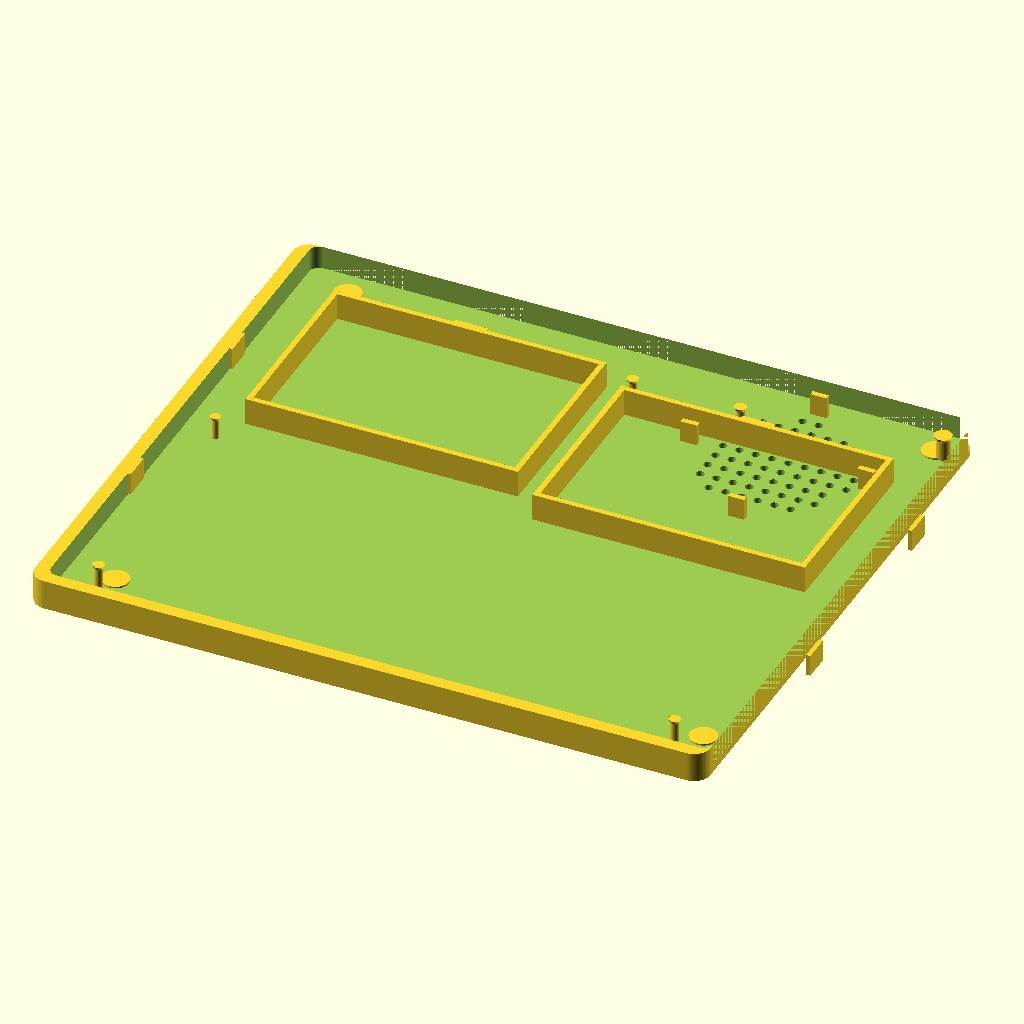
Cell 1: rendered with the file's own defaults.
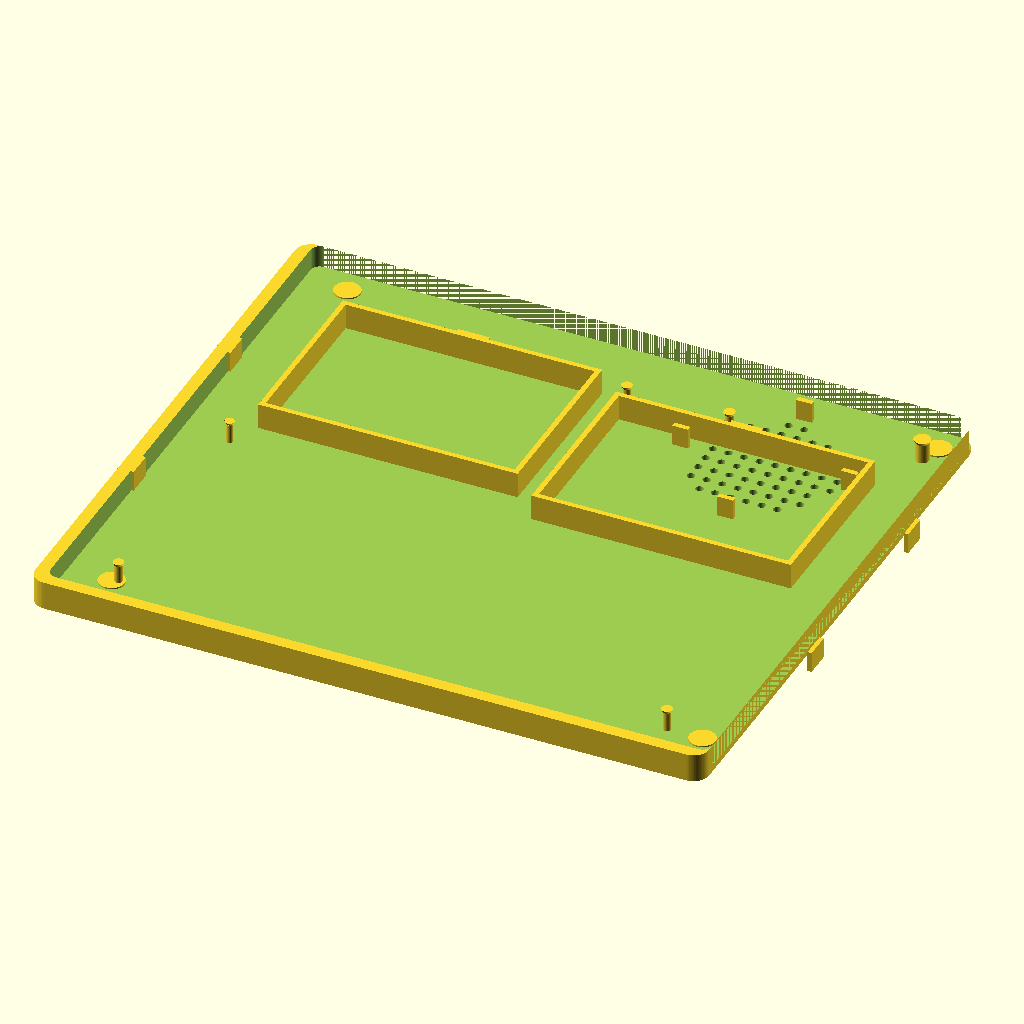
Cell 2: case_margin = 12 (everything else at default).
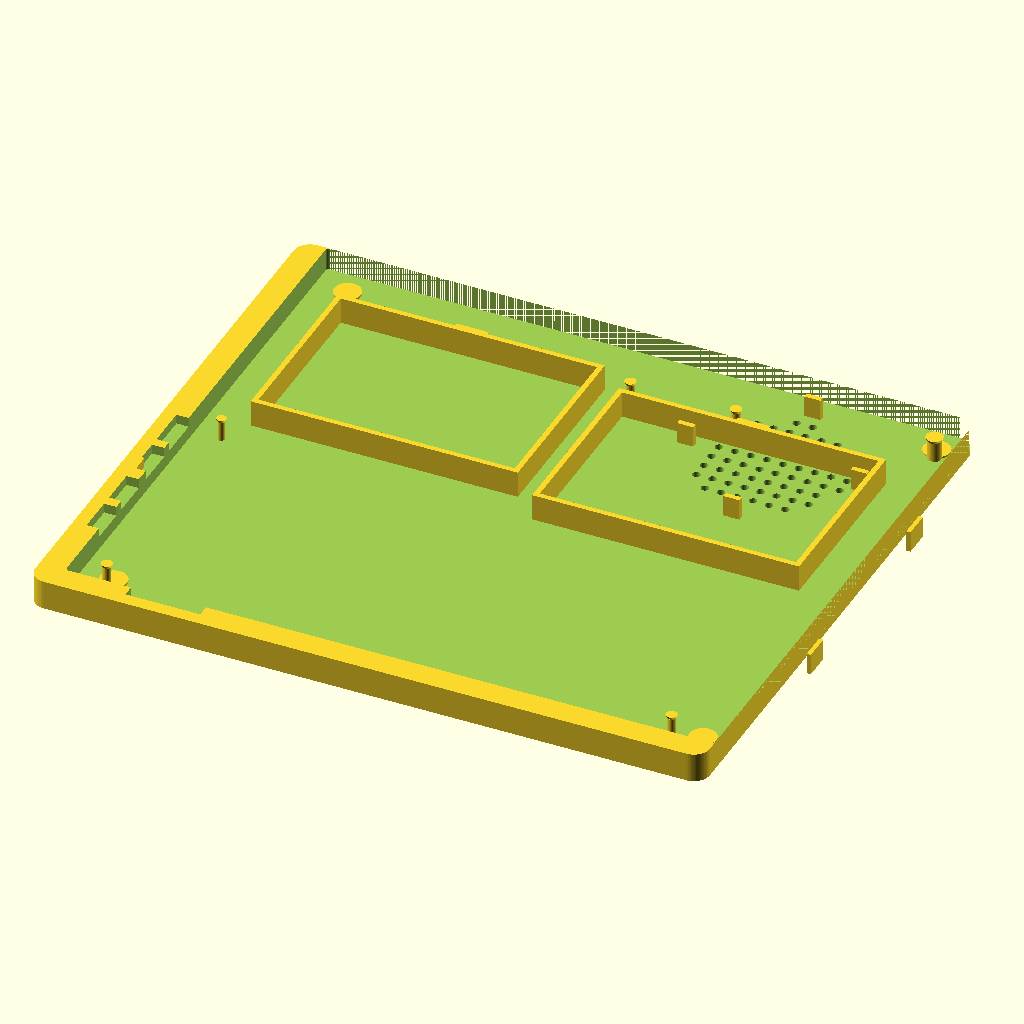
Cell 3: wall = 4.8 (everything else at default).
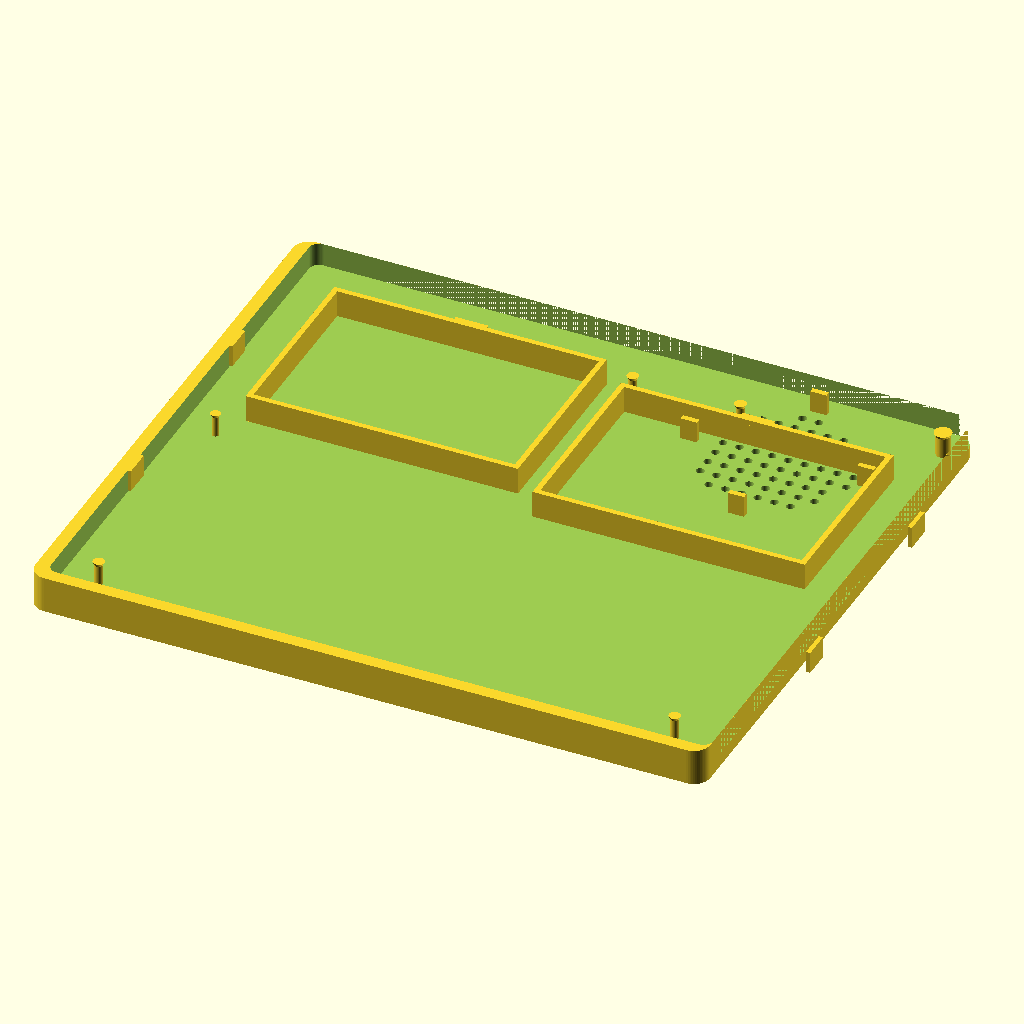
Cell 4 — base set to 4.8, the other parameters unchanged.
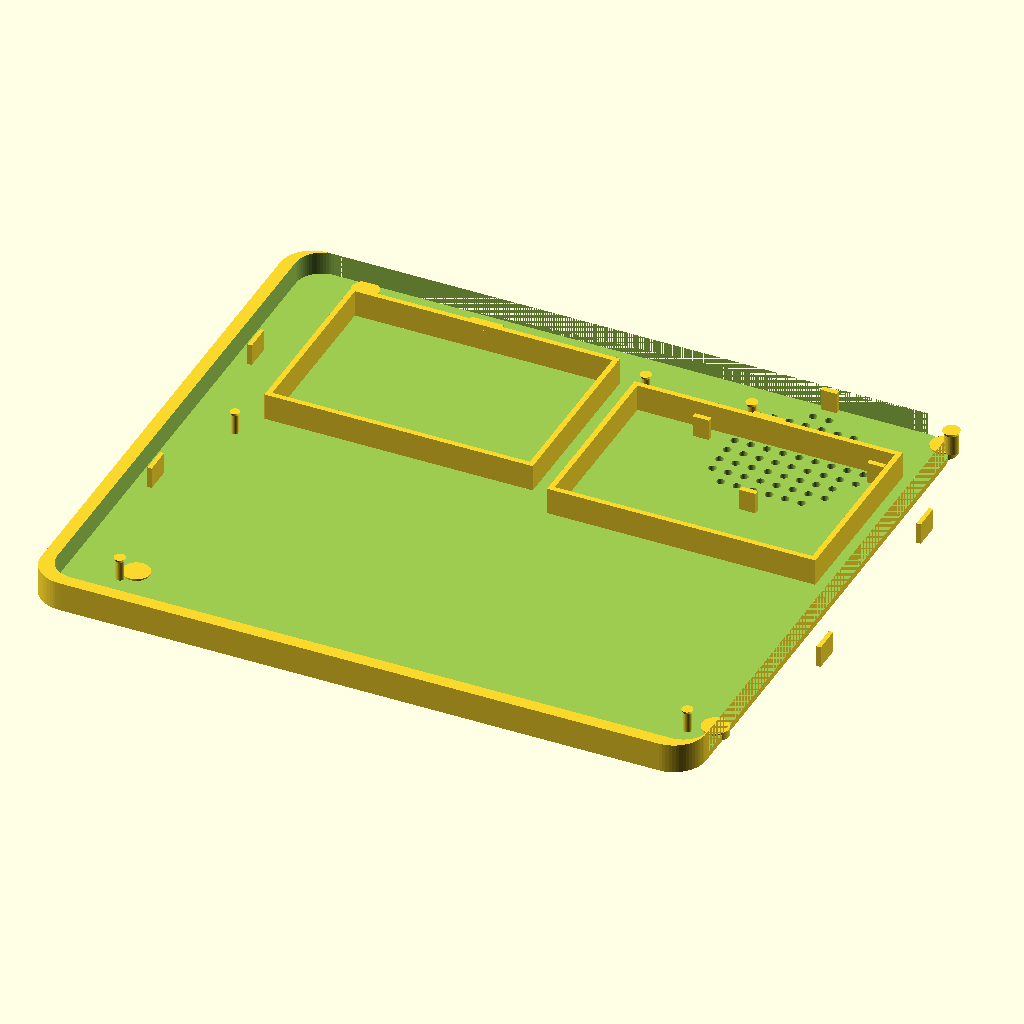
Cell 5: the same model with corner_r = 12.
The same orthographic view direction (rotation 55°, 0°, 25°; colour scheme Cornfield) for every cell, with the view re-fitted per cell, so scale and position can differ between cells.
OpenSCAD source file case/acer_e5_case.scad:
$fn = 64; // Balances smoothness and render time; lower for previews, higher for final STL.

board_corner_min = [30.550, 9.019];
board_corner_max = [261.580, 207.137];

case_margin = 6;
wall = 2.4;
base = 2.4;
lid = 2.0;
corner_r = 6;

board_thickness = 1.6;
standoff_h = 6;
clearance = 1.0;

bottom_internal = standoff_h + board_thickness + clearance;
top_internal = 18;

lip_clearance = 0.4;

inner_min = [board_corner_min[0] - case_margin, board_corner_min[1] - case_margin];
inner_max = [board_corner_max[0] + case_margin, board_corner_max[1] + case_margin];
inner_size = [inner_max[0] - inner_min[0], inner_max[1] - inner_min[1]];

outer_min = [inner_min[0] - wall, inner_min[1] - wall];
outer_max = [inner_max[0] + wall, inner_max[1] + wall];
outer_size = [outer_max[0] - outer_min[0], outer_max[1] - outer_min[1]];

board_z = base + standoff_h;
snap_post_extra_height = 0.4;
snap_head_drop = 0.2;
drive_bay_z_offset = 1.5;
min_corner_radius = 0;
snap_post_clearance = 0.4;
snap_post_min_d = 2.4;
snap_head_clearance = 0.8;
snap_head_height = 1.2;
rail_height_margin = 3;
drive_clip_width = 12;
drive_clip_overhang = 1.2;
drive_clip_height = 2;
drive_clip_offset = 6;
foot_d = 10;
foot_h = 3;
foot_recess_clearance = 0.6;
foot_recess_depth = 2.4;
latch_slot_offset = 0.2;
latch_slot_x_extra = 0.6;
latch_slot_y_extra = 0.4;

mounting_holes = [
  [34.500, 11.200, 3.404],
  [246.000, 11.200, 3.404],
  [33.399, 105.499, 2.845],
  [149.999, 184.000, 3.404],
  [257.500, 197.800, 5.512],
  [189.320, 184.430, 3.556]
];

ports_left = [
  [35.800, 14, 7],
  [53.800, 14, 7],
  [73.800, 15, 6],
  [92.886, 16, 14]
];

ports_front = [
  [61.995, 28, 4]
];

ports_back = [
  [150, 12, 8]
];

ports_right = [
  [120, 12, 6],
  [140, 12, 6]
];

fan_center = [210, 170];
fan_diameter = 55;
fan_mesh_pitch = 6;
fan_clip_offset = 5;
fan_mesh_extra_depth = 0.6;
fan_mesh_hole_d = 3;

heatsink_center = fan_center;
heatsink_size = [70, 55];
heatsink_extra_height = 8;

foot_inset = 16;
latch_spacing = 40;

hdd_bay_pos = [90, 150];
hdd_bay_size = [100, 70, 7];

odd_bay_pos = [200, 140];
odd_bay_size = [100, 70, 7];

// Controls which part to render; default is bottom for quick previews. Override via -D.
part = "bottom"; // bottom, top, both

// size = [width, height], r = corner radius.
module rounded_rect(size, r) {
  offset(r = r) square([size[0] - 2 * r, size[1] - 2 * r], center = false);
}

module shell_body(height) {
  translate(outer_min)
    linear_extrude(height = height)
      rounded_rect(outer_size, corner_r);
}

module shell_cavity(height) {
  translate(inner_min)
    linear_extrude(height = height)
      rounded_rect(inner_size, max(corner_r - wall, min_corner_radius)); // Avoid negative radius if wall thickness exceeds corner radius.
}

module snap_post(pos, drill) {
  head_h = snap_head_height;
  post_d = max(drill - snap_post_clearance, snap_post_min_d);
  head_d = drill + snap_head_clearance;
  translate([pos[0], pos[1], base]) {
    cylinder(h = standoff_h + board_thickness + snap_post_extra_height, d = post_d);
    translate([0, 0, standoff_h + board_thickness - snap_head_drop])
      cylinder(h = head_h, d1 = post_d, d2 = head_d);
  }
}

module snap_posts() {
  for (h = mounting_holes)
    snap_post([h[0], h[1]], h[2]);
}

module fan_mesh_cut() {
  radius = fan_diameter / 2;
  radius_squared = radius * radius;
  for (x = [-radius : fan_mesh_pitch : radius])
    for (y = [-radius : fan_mesh_pitch : radius])
      if (x * x + y * y <= radius_squared)
        translate([fan_center[0] + x, fan_center[1] + y, 0])
          cylinder(h = base + fan_mesh_extra_depth, d = fan_mesh_hole_d);
}

module port_cutouts_left() {
  for (p = ports_left) {
    translate([outer_min[0] - 1, p[0] - p[1] / 2, board_z - 1])
      cube([wall + 2, p[1], p[2]]);
  }
}

module port_cutouts_right() {
  for (p = ports_right) {
    translate([outer_max[0] - wall - 1, p[0] - p[1] / 2, board_z - 1])
      cube([wall + 2, p[1], p[2]]);
  }
}

module port_cutouts_front() {
  for (p = ports_front) {
    translate([p[0] - p[1] / 2, outer_min[1] - 1, board_z - 1])
      cube([p[1], wall + 2, p[2]]);
  }
}

module port_cutouts_back() {
  for (p = ports_back) {
    translate([p[0] - p[1] / 2, outer_max[1] - wall - 1, board_z - 1])
      cube([p[1], wall + 2, p[2]]);
  }
}

module drive_bay(center, size) {
  bay_x = size[0];
  bay_y = size[1];
  bay_h = size[2];
  rail_t = 2;
  rail_h = bay_h + rail_height_margin;
  z0 = base + drive_bay_z_offset;

  translate([center[0] - bay_x / 2, center[1] - bay_y / 2, z0]) {
    cube([bay_x, rail_t, rail_h]);
    translate([0, bay_y - rail_t, 0]) cube([bay_x, rail_t, rail_h]);
    cube([rail_t, bay_y, rail_h]);
    translate([bay_x - rail_t, 0, 0]) cube([rail_t, bay_y, rail_h]);
    translate([bay_x / 2 - drive_clip_offset, bay_y - rail_t, rail_h - drive_clip_height])
      cube([drive_clip_width, rail_t + drive_clip_overhang, drive_clip_height]);
  }
}

module fan_clips() {
  clip_w = 6;
  clip_t = 2;
  clip_h = 8;
  fan_clip_span = fan_diameter / 2 + fan_clip_offset;
  offsets = [[fan_clip_span, 0], [-fan_clip_span, 0], [0, fan_clip_span], [0, -fan_clip_span]];
  for (o = offsets)
    translate([fan_center[0] + o[0] - clip_w / 2, fan_center[1] + o[1] - clip_t / 2, base])
      cube([clip_w, clip_t, clip_h]);
}

module feet() {
  offsets = corner_offsets(foot_inset);
  for (o = offsets)
    translate([outer_min[0] + o[0], outer_min[1] + o[1], 0])
      cylinder(h = foot_h, d = foot_d);
}

module top_recesses() {
  recess_d = foot_d + foot_recess_clearance;
  recess_h = foot_recess_depth;
  offsets = corner_offsets(foot_inset);
  for (o = offsets)
    translate([outer_min[0] + o[0], outer_min[1] + o[1], 0])
      cylinder(h = recess_h, d = recess_d);
}

function corner_offsets(inset) = [
  [inset, inset],
  [outer_size[0] - inset, inset],
  [inset, outer_size[1] - inset],
  [outer_size[0] - inset, outer_size[1] - inset]
];

function latch_positions() = [
  (outer_min[1] + outer_max[1]) / 2 - latch_spacing,
  (outer_min[1] + outer_max[1]) / 2 + latch_spacing
];

module latch_tabs() {
  tab_w = 10;
  tab_t = 1.6;
  tab_h = 8;
  tab_y = latch_positions();
  for (y = tab_y) {
    translate([outer_min[0] - tab_t, y - tab_w / 2, base + bottom_internal - tab_h])
      cube([tab_t, tab_w, tab_h]);
    translate([outer_max[0], y - tab_w / 2, base + bottom_internal - tab_h])
      cube([tab_t, tab_w, tab_h]);
  }
}

module latch_slots() {
  tab_w = 10;
  tab_t = 1.8;
  tab_h = 8.5;
  tab_y = latch_positions();
  for (y = tab_y) {
    translate([outer_min[0] - tab_t - latch_slot_offset, y - tab_w / 2 - latch_slot_offset, lid])
      cube([tab_t + latch_slot_x_extra, tab_w + latch_slot_y_extra, tab_h]);
    translate([outer_max[0] - latch_slot_offset, y - tab_w / 2 - latch_slot_offset, lid])
      cube([tab_t + latch_slot_x_extra, tab_w + latch_slot_y_extra, tab_h]);
  }
}

module bottom_shell() {
  union() {
    difference() {
      shell_body(base + bottom_internal);
      translate([0, 0, base]) shell_cavity(bottom_internal + 1);
      port_cutouts_left();
      port_cutouts_right();
      port_cutouts_front();
      port_cutouts_back();
      fan_mesh_cut();
    }
    snap_posts();
    fan_clips();
    drive_bay(hdd_bay_pos, hdd_bay_size);
    drive_bay(odd_bay_pos, odd_bay_size);
    feet();
    latch_tabs();
  }
}

module top_shell() {
  union() {
    difference() {
      shell_body(lid + top_internal);
      translate([0, 0, lid]) shell_cavity(top_internal + 1);
      translate([heatsink_center[0] - heatsink_size[0] / 2, heatsink_center[1] - heatsink_size[1] / 2, lid])
        cube([heatsink_size[0], heatsink_size[1], top_internal + heatsink_extra_height]);
      latch_slots();
      top_recesses();
    }
  }
}

if (part == "bottom") {
  bottom_shell();
}
if (part == "top") {
  top_shell();
}
if (part == "both") {
  bottom_shell();
  translate([0, 0, base + bottom_internal + 5]) top_shell();
}
Customizer parameters (derived from the source; name, type, default, range or options):
board_corner_min: vector, default [30.55, 9.019]
board_corner_max: vector, default [261.58, 207.137]
case_margin: number, default 6
wall: number, default 2.4
base: number, default 2.4
lid: number, default 2
corner_r: number, default 6
board_thickness: number, default 1.6
standoff_h: number, default 6
clearance: number, default 1
top_internal: number, default 18
lip_clearance: number, default 0.4
snap_post_extra_height: number, default 0.4
snap_head_drop: number, default 0.2
drive_bay_z_offset: number, default 1.5
min_corner_radius: number, default 0
snap_post_clearance: number, default 0.4
snap_post_min_d: number, default 2.4
snap_head_clearance: number, default 0.8
snap_head_height: number, default 1.2
rail_height_margin: number, default 3
drive_clip_width: number, default 12
drive_clip_overhang: number, default 1.2
drive_clip_height: number, default 2
drive_clip_offset: number, default 6
foot_d: number, default 10
foot_h: number, default 3
foot_recess_clearance: number, default 0.6
foot_recess_depth: number, default 2.4
latch_slot_offset: number, default 0.2
latch_slot_x_extra: number, default 0.6
latch_slot_y_extra: number, default 0.4
fan_center: vector, default [210, 170]
fan_diameter: number, default 55
fan_mesh_pitch: number, default 6
fan_clip_offset: number, default 5
fan_mesh_extra_depth: number, default 0.6
fan_mesh_hole_d: number, default 3
heatsink_size: vector, default [70, 55]
heatsink_extra_height: number, default 8
foot_inset: number, default 16
latch_spacing: number, default 40
hdd_bay_pos: vector, default [90, 150]
hdd_bay_size: vector, default [100, 70, 7]
odd_bay_pos: vector, default [200, 140]
odd_bay_size: vector, default [100, 70, 7]
part: string, default "bottom"
